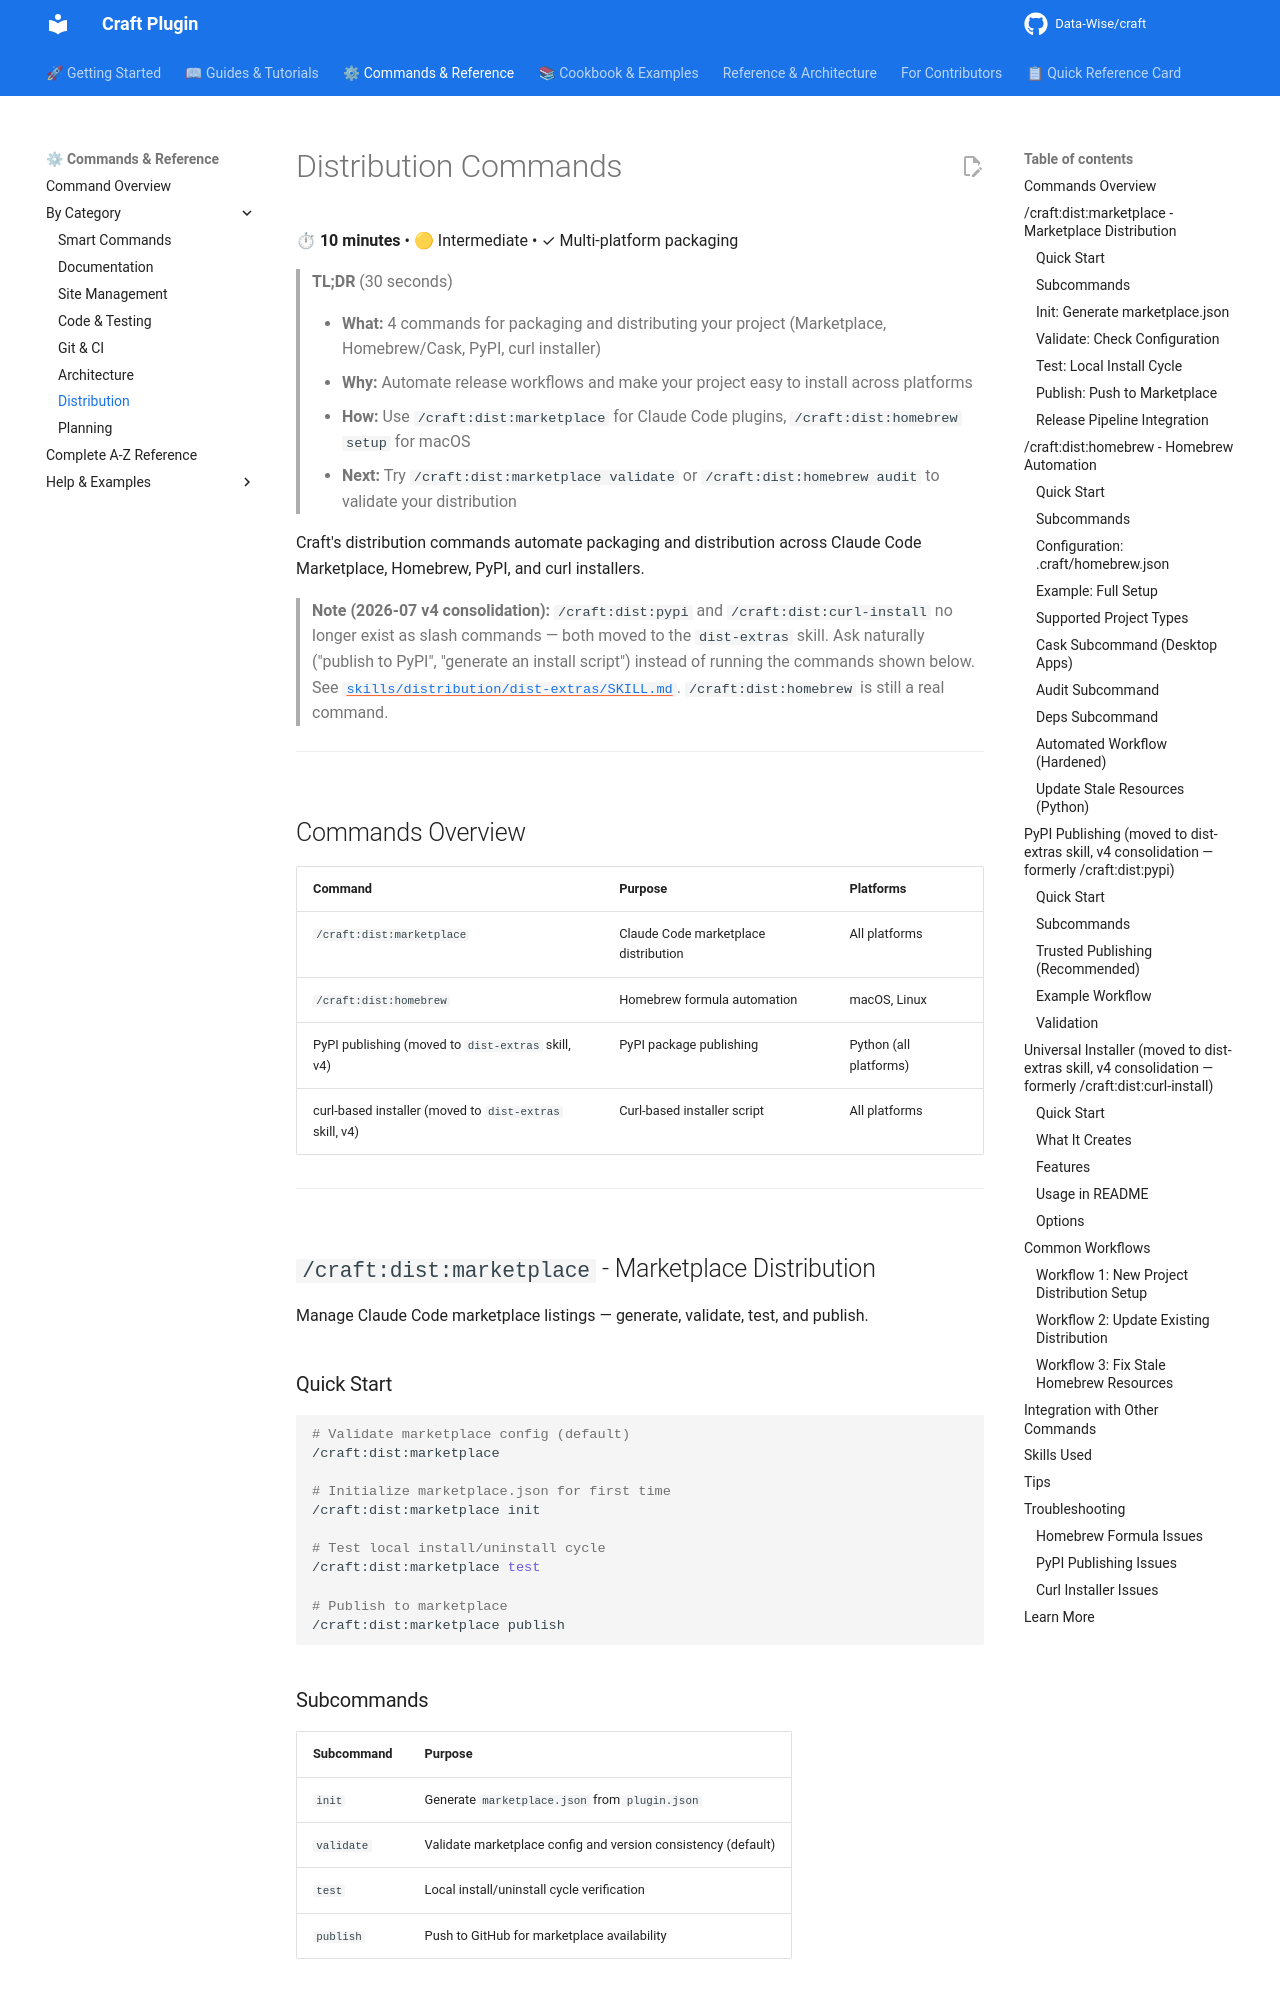

repository: Data-Wise/craft · page: commands/dist/index.html · generator: mkdocs

# Distribution Commands

⏱ **10 minutes** • 🟡 Intermediate • ✓ Multi-platform packaging

> **TL;DR** (30 seconds)
>
> - **What:** 4 commands for packaging and distributing your project (Marketplace, Homebrew/Cask, PyPI, curl installer)
> - **Why:** Automate release workflows and make your project easy to install across platforms
> - **How:** Use `/craft:dist:marketplace` for Claude Code plugins, `/craft:dist:homebrew setup` for macOS
> - **Next:** Try `/craft:dist:marketplace validate` or `/craft:dist:homebrew audit` to validate your distribution

Craft's distribution commands automate packaging and distribution across Claude Code Marketplace, Homebrew, PyPI, and curl installers.

> **Note (2026-07 v4 consolidation):** `/craft:dist:pypi` and
> `/craft:dist:curl-install` no longer exist as slash commands — both moved
> to the `dist-extras` skill. Ask naturally ("publish to PyPI", "generate an
> install script") instead of running the commands shown below. See
> [`skills/distribution/dist-extras/SKILL.md`](https://github.com/Data-Wise/craft/blob/dev/skills/distribution/dist-extras/SKILL.md).
> `/craft:dist:homebrew` is still a real command.

---

## Commands Overview

| Command | Purpose | Platforms |
|---------|---------|-----------|
| `/craft:dist:marketplace` | Claude Code marketplace distribution | All platforms |
| `/craft:dist:homebrew` | Homebrew formula automation | macOS, Linux |
| PyPI publishing (moved to `dist-extras` skill, v4) | PyPI package publishing | Python (all platforms) |
| curl-based installer (moved to `dist-extras` skill, v4) | Curl-based installer script | All platforms |

---

## `/craft:dist:marketplace` - Marketplace Distribution

Manage Claude Code marketplace listings — generate, validate, test, and publish.

### Quick Start

```bash
# Validate marketplace config (default)
/craft:dist:marketplace

# Initialize marketplace.json for first time
/craft:dist:marketplace init

# Test local install/uninstall cycle
/craft:dist:marketplace test

# Publish to marketplace
/craft:dist:marketplace publish
```
